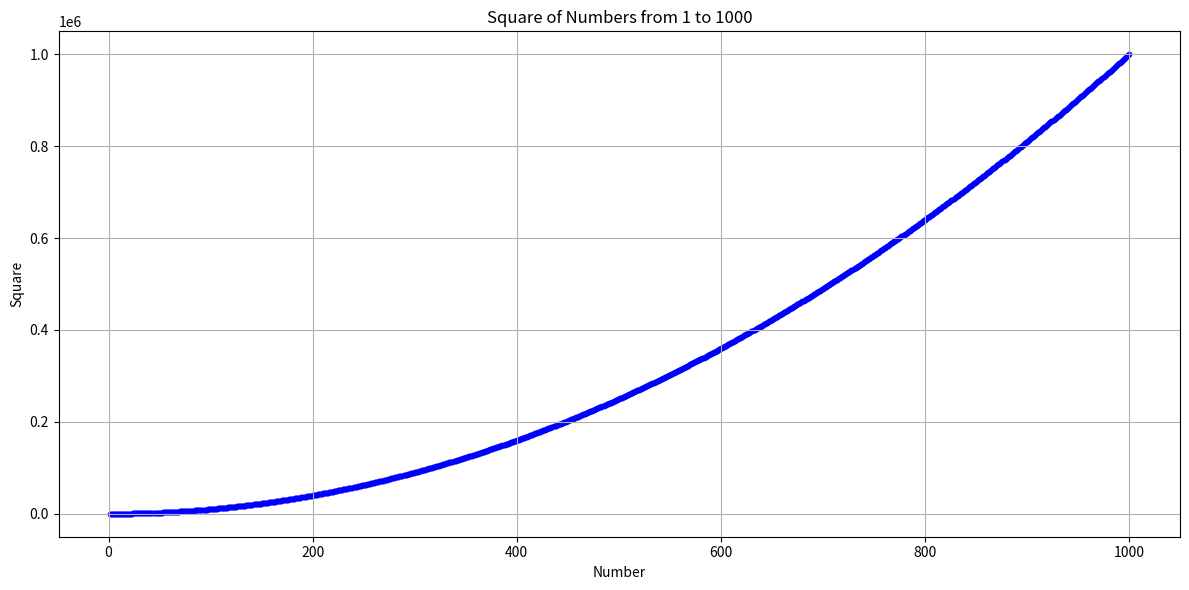

Source code (Python):
import matplotlib.pyplot as plt

# Generate numbers from 1 to 1000
numbers = list(range(1, 1001))
squares = [x**2 for x in numbers]

# Create a scatter plot
plt.figure(figsize=(12, 6))
plt.scatter(numbers, squares, color='blue', s=10)
plt.title("Square of Numbers from 1 to 1000")
plt.xlabel("Number")
plt.ylabel("Square")
plt.grid(True)
plt.tight_layout()
plt.show()
